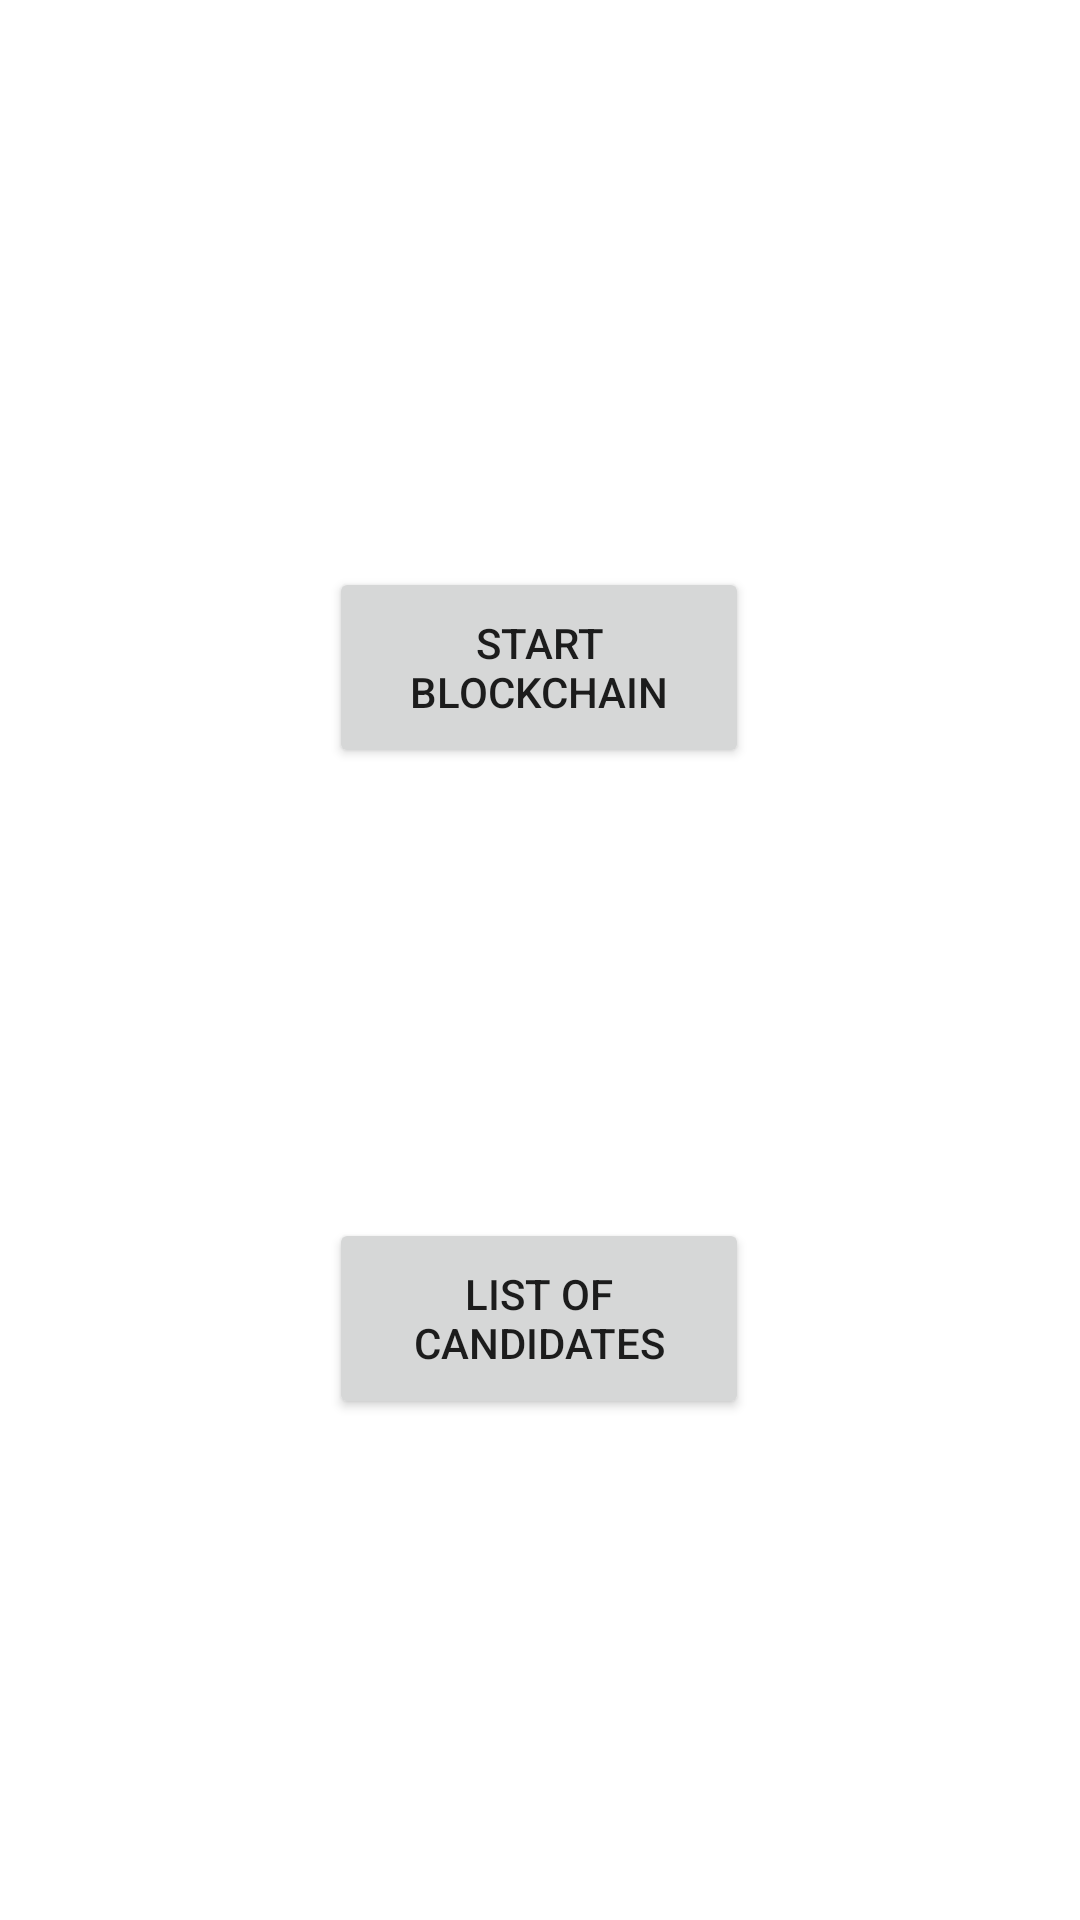

Layout XML and referenced resources for this Android screen:
<!-- AndroidManifest.xml: application theme Theme.BChainVoteVersion1 -->
<!-- res/layout/activity_electoral.xml -->
<?xml version="1.0" encoding="utf-8"?>
<androidx.constraintlayout.widget.ConstraintLayout xmlns:android="http://schemas.android.com/apk/res/android"
    xmlns:app="http://schemas.android.com/apk/res-auto"
    xmlns:tools="http://schemas.android.com/tools"
    android:layout_width="match_parent"
    android:layout_height="match_parent"
    tools:context=".Actors.Electoral.ElectoralActivity">

    <Button
        android:id="@+id/ElectoralBlockchainBtn"
        android:layout_width="140dp"
        android:layout_height="67dp"
        android:layout_marginStart="135dp"
        android:layout_marginTop="189dp"
        android:layout_marginEnd="136dp"
        android:text="Start Blockchain"
        app:layout_constraintEnd_toEndOf="parent"
        app:layout_constraintStart_toStartOf="parent"
        app:layout_constraintTop_toTopOf="parent" />

    <Button
        android:id="@+id/ElectoralListBtn"
        android:layout_width="140dp"
        android:layout_height="67dp"
        android:layout_marginStart="135dp"
        android:layout_marginTop="150dp"
        android:layout_marginEnd="136dp"
        android:text="List of candidates"
        app:layout_constraintEnd_toEndOf="parent"
        app:layout_constraintStart_toStartOf="parent"
        app:layout_constraintTop_toBottomOf="@+id/ElectoralBlockchainBtn" />
</androidx.constraintlayout.widget.ConstraintLayout>
<!-- resources referenced by this layout -->
<resources>
  <style name="Theme.BChainVoteVersion1" parent="Theme.MaterialComponents.DayNight.DarkActionBar">
          
          <item name="colorPrimary">@color/purple_500</item>
          <item name="colorPrimaryVariant">@color/purple_700</item>
          <item name="colorOnPrimary">@color/white</item>
          
          <item name="colorSecondary">@color/teal_200</item>
          <item name="colorSecondaryVariant">@color/teal_700</item>
          <item name="colorOnSecondary">@color/black</item>
          
          <item name="android:statusBarColor" tools:targetApi="l">?attr/colorPrimaryVariant</item>
          
      </style>
  <!-- not gathered from this repository: default colours our renderer supplied (Android Studio template values) -->
  <color name="purple_500">#FF6200EE</color>
  <color name="purple_700">#FF3700B3</color>
  <color name="teal_200">#FF03DAC5</color>
  <color name="teal_700">#FF018786</color>
  <color name="black">#FF000000</color>
  <color name="white">#FFFFFFFF</color>
</resources>
